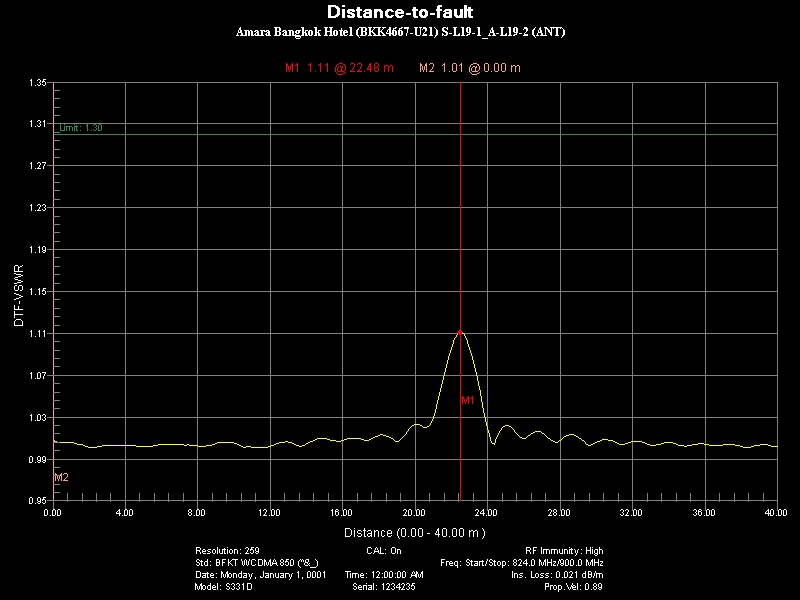

The data file committed next to this chart (first rows):
Title, SubTitle
DTF-VSWR, 
Parameter Name, Setting
Resolution:, 259
CAL:, On
RF Immunity:, High
Std:, BFKT WCDMA 850 (^&_)
Freq: Start/Stop:, 824.0 MHz/900.0 MHz
Date:, Monday, January 1, 0001
Time:, 12:00:00 AM
Ins. Loss:, 0.021 dB/m
Model:, S331D
Serial:, 1234235
Prop.Vel:, 0.89
Marker Data
Marker, Distance(m), Value
M1, 22.48, 1.111
M2, 0, 1.007
Limit On, Value: 1.30
Point Data
Distance(m), DTF-VSWR
0, 1.007
0.155, 1.006
0.3101, 1.006
0.4651, 1.006
0.6202, 1.006
0.7752, 1.006
0.9302, 1.006
1.085, 1.005
1.24, 1.005
1.395, 1.004
1.55, 1.004
1.705, 1.003
1.86, 1.002
2.016, 1.001
2.171, 1.001
2.326, 1.001
2.481, 1.002
2.636, 1.002
2.791, 1.003
2.946, 1.003
3.101, 1.003
3.256, 1.003
3.411, 1.003
3.566, 1.003
3.721, 1.003
3.876, 1.003
4.031, 1.003
4.186, 1.003
4.341, 1.003
4.496, 1.003
4.651, 1.002
4.806, 1.002
4.961, 1.002
5.116, 1.002
5.271, 1.002
5.426, 1.002
5.581, 1.003
5.736, 1.003
5.891, 1.004
6.047, 1.004
... 219 more rows
